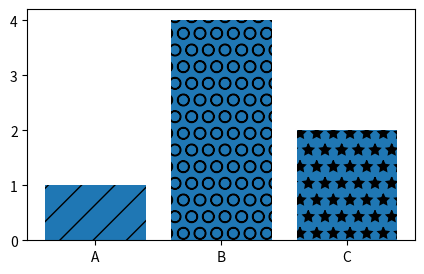

Python code for this plot:
import matplotlib.pyplot as plt
import numpy as np
import pandas as pd


labels = ['A', 'B', 'C']
values = [1,4,2]

plt.figure(figsize=(5,3), dpi=200)

bars = plt.bar(labels, values)

patterns = ['/', 'O', '*']
for bar in bars:
    bar.set_hatch(patterns.pop(0))

plt.savefig('barchart.png', dpi=200)

plt.show()